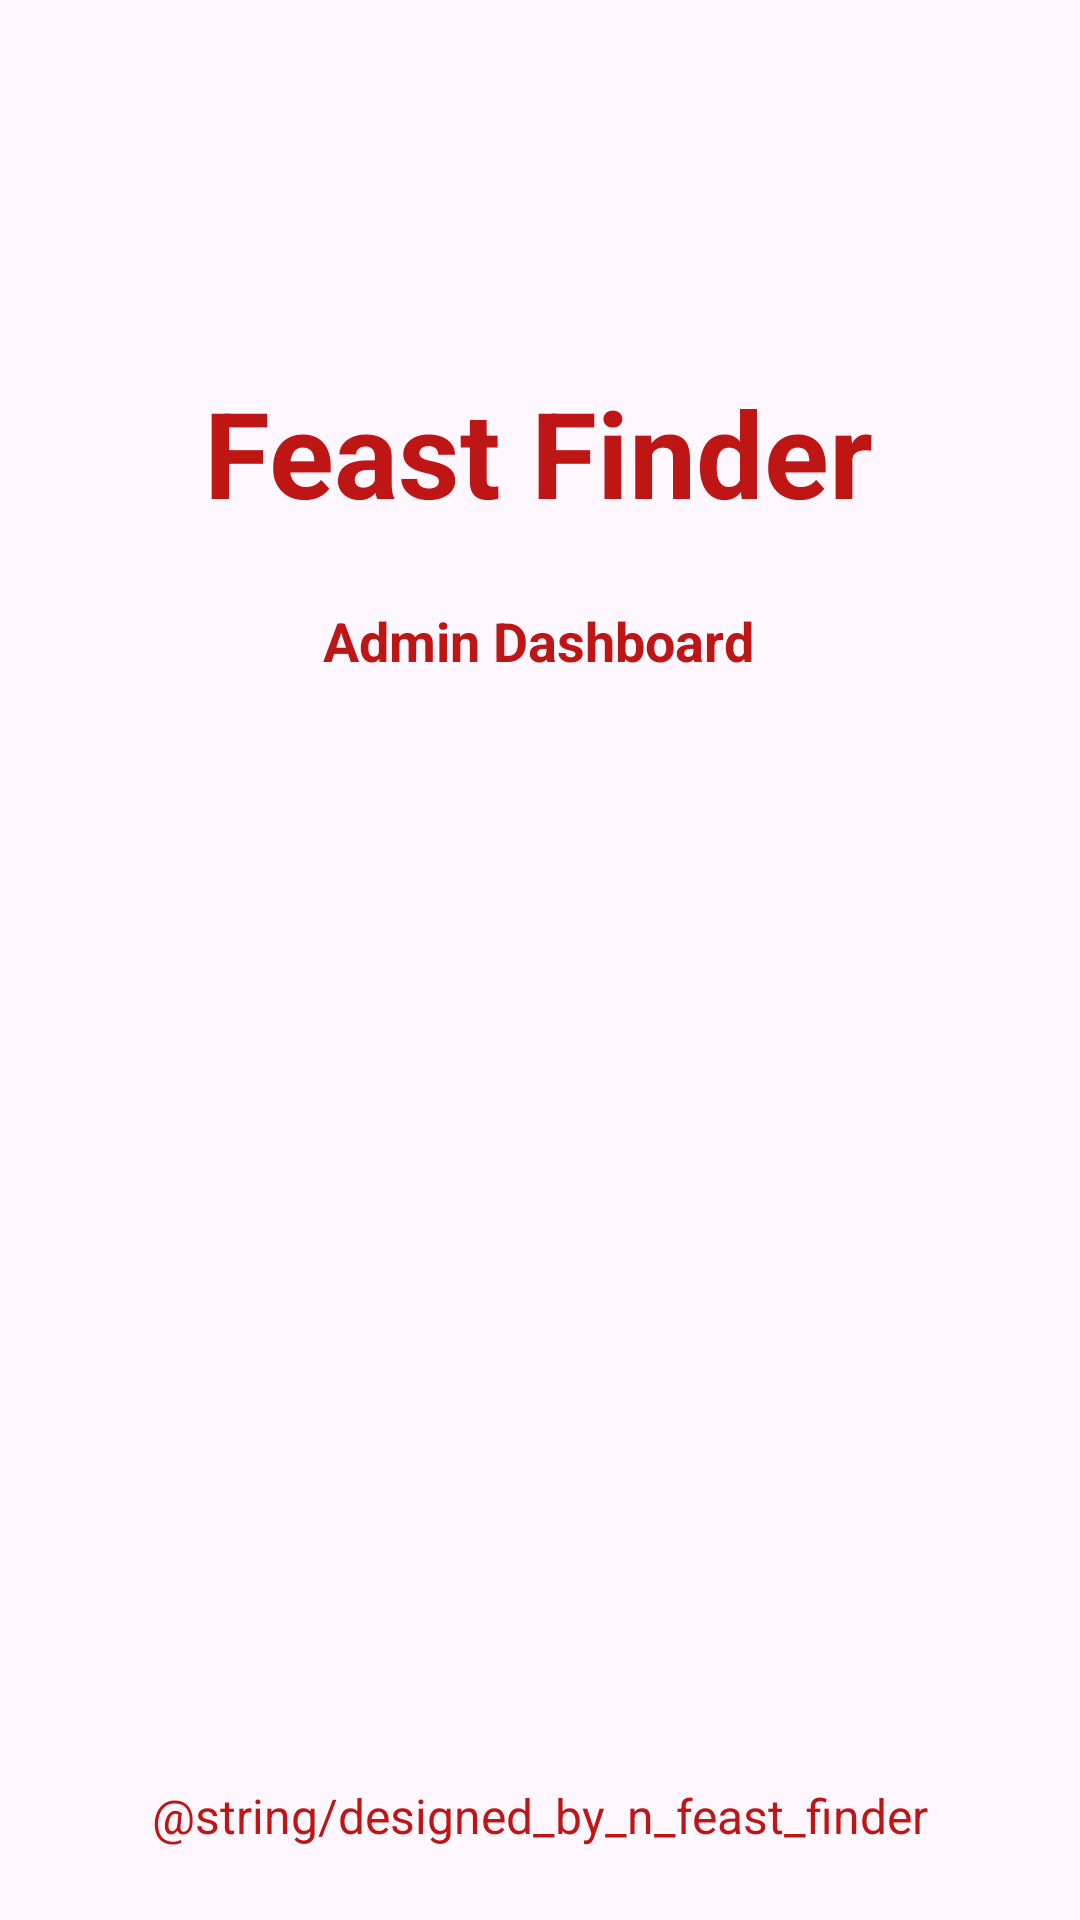

Here is an Android app screen rendered from its layout file. Give the layout XML and the strings, colors and styles it references.
<!-- AndroidManifest.xml: application theme Theme.AdminPanelFeastFinder -->
<!-- res/layout/activity_splash_screen.xml -->
<?xml version="1.0" encoding="utf-8"?>
<androidx.constraintlayout.widget.ConstraintLayout xmlns:android="http://schemas.android.com/apk/res/android"
    xmlns:app="http://schemas.android.com/apk/res-auto"
    xmlns:tools="http://schemas.android.com/tools"
    android:layout_width="match_parent"
    android:layout_height="match_parent"
    tools:context=".SplashScreen">

    <ImageView
        android:id="@+id/imageView"
        android:layout_width="wrap_content"
        android:layout_height="wrap_content"
        android:layout_marginTop="100dp"
        app:srcCompat="@drawable/logo_admin"
        app:layout_constraintEnd_toEndOf="parent"
        app:layout_constraintHorizontal_bias="0.498"
        app:layout_constraintStart_toStartOf="parent"
        app:layout_constraintTop_toTopOf="parent" />

    <TextView
        android:id="@+id/app_name"
        android:layout_width="wrap_content"
        android:layout_height="wrap_content"
        android:layout_marginTop="24dp"
        android:text="Feast Finder"
        android:textSize="40sp"
        android:textStyle="bold"
        android:textColor="@color/app_color"
        app:layout_constraintEnd_toEndOf="@+id/imageView"
        app:layout_constraintStart_toStartOf="@+id/imageView"
        app:layout_constraintTop_toBottomOf="@+id/imageView" />

    <TextView
        android:id="@+id/app_subtitle"
        android:layout_width="wrap_content"
        android:layout_height="wrap_content"
        android:text="Admin Dashboard"
        android:layout_marginTop="24dp"
        android:textSize="18sp"
        android:textStyle="bold"
        android:textColor="@color/app_color"
        app:layout_constraintEnd_toEndOf="@+id/app_name"
        app:layout_constraintStart_toStartOf="@+id/app_name"
        app:layout_constraintTop_toBottomOf="@+id/app_name"
        />

    <TextView
        android:layout_width="wrap_content"
        android:layout_height="wrap_content"
        android:layout_marginBottom="24dp"
        android:textSize="16sp"
        android:textColor="@color/app_color"
        android:textAlignment="center"
        android:text="@string/designed_by_n_feast_finder"
        app:layout_constraintBottom_toBottomOf="parent"
        app:layout_constraintEnd_toEndOf="parent"
        app:layout_constraintStart_toStartOf="parent" />

</androidx.constraintlayout.widget.ConstraintLayout>
<!-- resources referenced by this layout -->
<resources>
  <color name="app_color">#BE1515</color>
  <string name="designed_by_n_feast_finder">Designed By\nFeast Finder</string>
  <style name="Theme.AdminPanelFeastFinder" parent="Base.Theme.AdminPanelFeastFinder" />
  <style name="Base.Theme.AdminPanelFeastFinder" parent="Theme.Material3.DayNight.NoActionBar">
          
           <item name="colorPrimary">@color/app_color</item>
      </style>
</resources>
